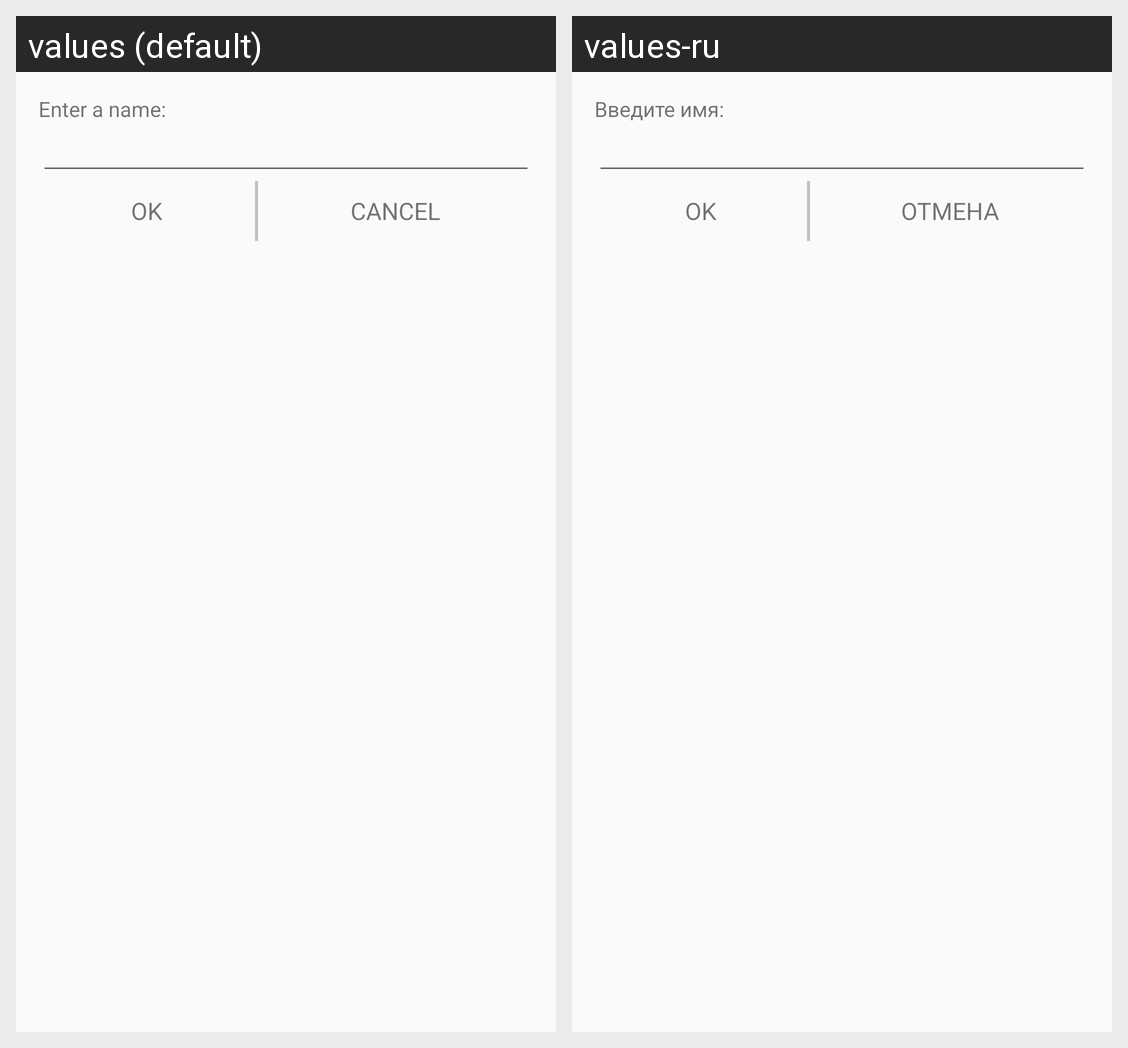

Locale-by-locale string values for the Android screen shown in this grid:
Android screen res/layout/new_collection_dialog_layout.xml rendered under 2 locales, left to right: values (default), values-ru. Device: Nexus 5 (rendered at 1080×1920; each locale shown at half size, 540×960, under a caption strip naming it); theme AppTheme.
Strings drawn on this screen, with the default value and each locale's value (text and hints the layout hard-codes, and strings that could not be matched under every locale, appear in the picture but are not listed):

enter_name
  values: Enter a name:
  values-ru: Введите имя:

ok
  values: OK
  values-ru: OK

cancel
  values: Cancel
  values-ru: Отмена
